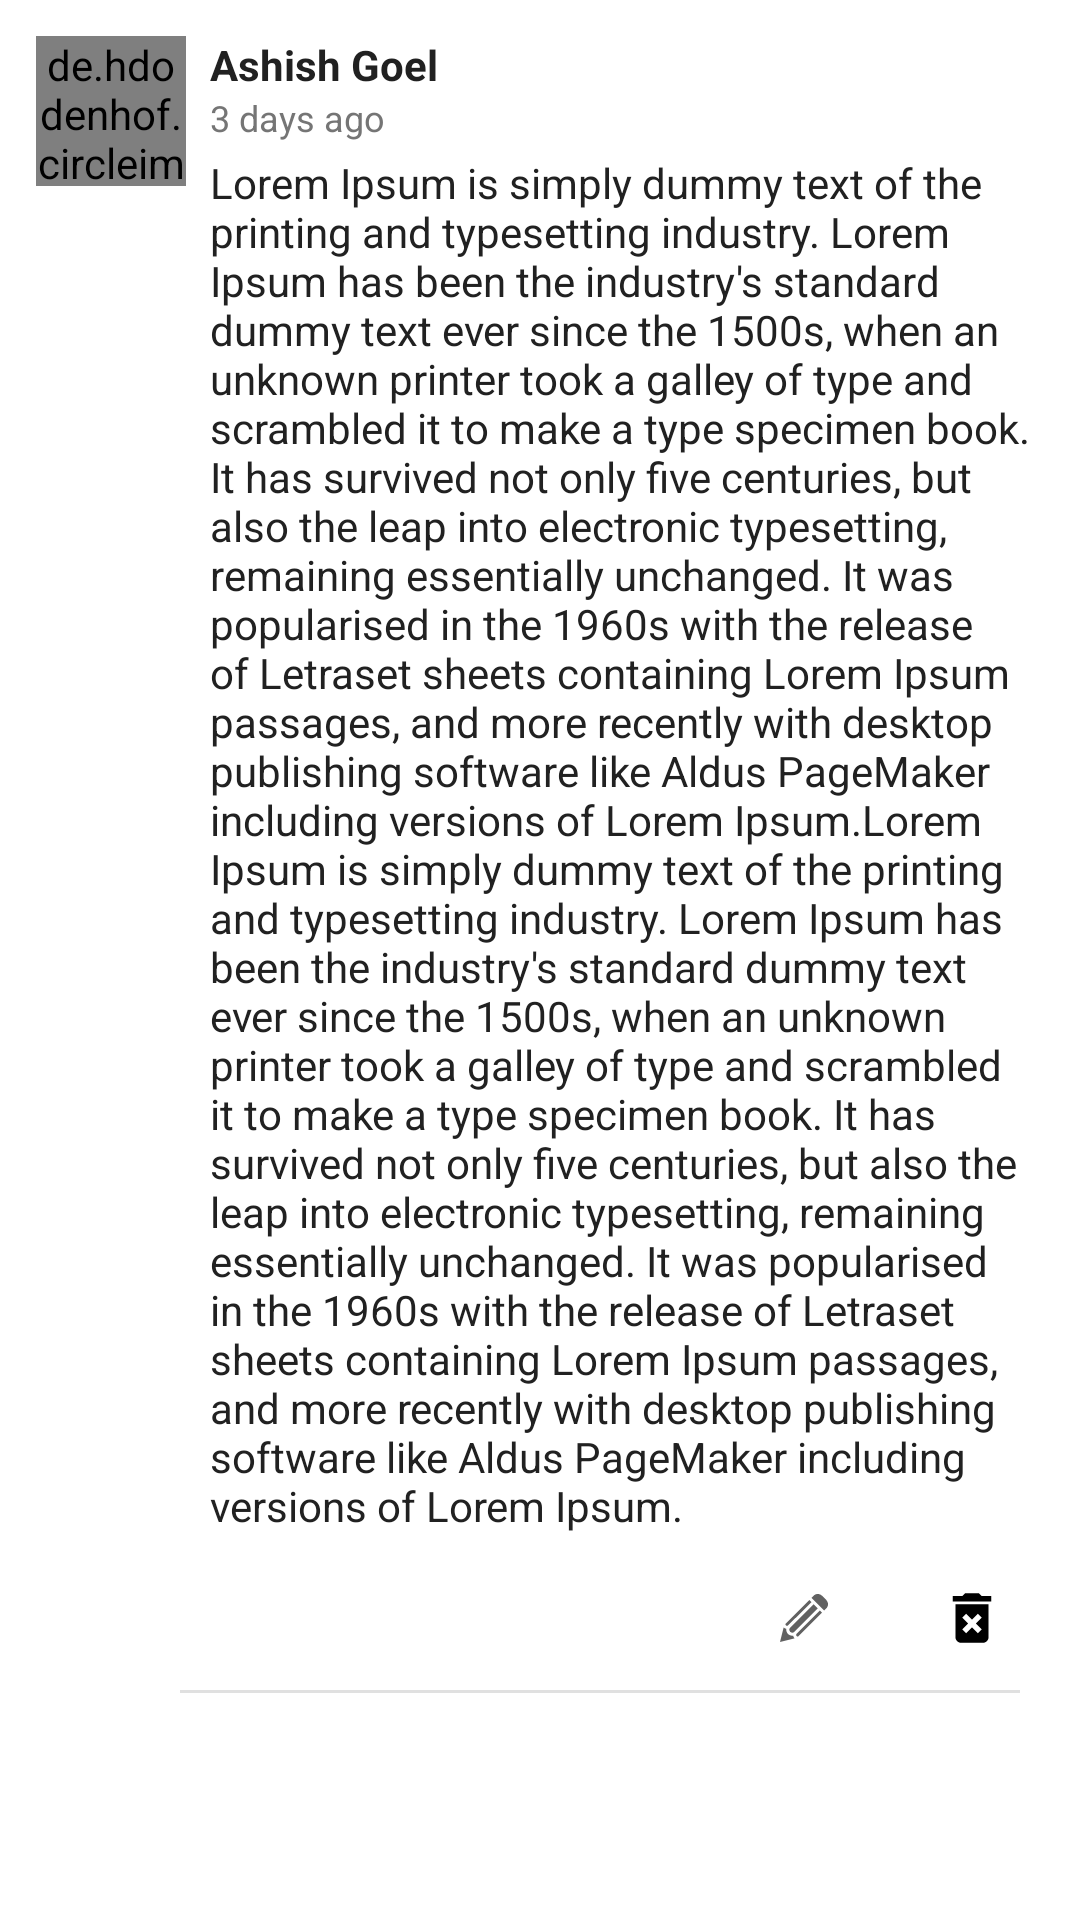

Reconstruct the res/layout file that produces this screen, plus the resources it refers to.
<!-- AndroidManifest.xml: application theme AppTheme -->
<!-- res/layout/comments_issue_list_item_layout.xml -->
<?xml version="1.0" encoding="utf-8"?>
<LinearLayout xmlns:android="http://schemas.android.com/apk/res/android"
    android:layout_width="match_parent"
    android:layout_height="wrap_content"
    android:background="@color/white"
    android:orientation="vertical">

    <FrameLayout
        android:id="@+id/commentlayouttoopenuserprofile"
        android:layout_width="match_parent"
        android:layout_height="wrap_content"
        android:clickable="true"
        android:foreground="?attr/selectableItemBackground">

        <LinearLayout
            android:layout_width="match_parent"
            android:layout_height="wrap_content"
            android:orientation="horizontal"
            android:paddingLeft="@dimen/z_margin_medium"
            android:paddingTop="@dimen/z_margin_medium">

            <de.hdodenhof.circleimageview.CircleImageView
                android:id="@+id/circularimage"
                android:layout_width="@dimen/z_seen_by_uploader_image_height"
                android:layout_height="@dimen/z_seen_by_uploader_image_height" />

            <LinearLayout
                android:layout_width="0dp"
                android:layout_height="wrap_content"
                android:layout_marginLeft="@dimen/z_margin_small"
                android:layout_weight="1"
                android:orientation="vertical"
                android:paddingRight="@dimen/z_margin_medium">


                <TextView
                    android:id="@+id/uploadrname"
                    android:layout_width="match_parent"
                    android:layout_height="wrap_content"
                    android:text="Ashish Goel"
                    android:textColor="@color/z_text_color_dark"
                    android:textStyle="bold" />

                <TextView
                    android:id="@+id/time"
                    android:layout_width="match_parent"
                    android:layout_height="wrap_content"
                    android:text="3 days ago"
                    android:textColor="@color/z_text_color_light"
                    android:textSize="@dimen/z_font_supermini" />


                <TextView
                    android:id="@+id/comment"
                    android:layout_width="match_parent"
                    android:layout_height="wrap_content"
                    android:layout_marginBottom="@dimen/z_margin_mini"
                    android:layout_marginTop="@dimen/z_margin_mini"
                    android:text="@string/lorel_ipsum"
                    android:textColor="@color/z_text_color_dark" />

                <LinearLayout
                    android:id="@+id/action_buttons_comments_list"
                    android:layout_width="match_parent"
                    android:layout_height="wrap_content"
                    android:gravity="right|center_vertical"
                    android:visibility="visible">

                    <LinearLayout
                        android:id="@+id/edit_comment"
                        android:layout_width="@dimen/material_button_height"
                        android:layout_height="@dimen/material_button_height"
                        android:background="?attr/selectableItemBackgroundBorderless"
                        android:clickable="true"
                        android:gravity="center">

                        <ImageView
                            android:id="@+id/edit_comment_icon"
                            android:layout_width="@dimen/z_margin_large"
                            android:layout_height="@dimen/z_margin_large"
                            android:scaleType="centerInside"
                            android:src="@drawable/ic_edit_pencil" />
                    </LinearLayout>

                    <LinearLayout
                        android:id="@+id/delete_comment"
                        android:layout_width="@dimen/material_button_height"
                        android:layout_height="@dimen/material_button_height"
                        android:layout_marginLeft="@dimen/z_margin_small"
                        android:background="?attr/selectableItemBackgroundBorderless"
                        android:clickable="true"
                        android:gravity="center">

                        <ImageView
                            android:id="@+id/delete_comment_icon"
                            android:layout_width="22dp"
                            android:layout_height="22dp"
                            android:scaleType="centerInside"
                            android:src="@drawable/ic_delete_bin" />
                    </LinearLayout>
                </LinearLayout>
            </LinearLayout>
        </LinearLayout>
    </FrameLayout>

    <View
        android:layout_width="match_parent"
        android:layout_height="1dp"
        android:layout_marginLeft="60dp"
        android:layout_marginRight="20dp"
        android:background="@color/z_grey_shade_3" />

</LinearLayout>
<!-- resources referenced by this layout -->
<resources>
  <color name="white">#ffffff</color>
  <color name="z_grey_shade_3">#e0e0e0</color>
  <color name="z_text_color_dark">@color/z_grey_shade_9</color>
  <color name="z_text_color_light">@color/z_grey_shade_6</color>
  <dimen name="material_button_height">48dp</dimen>
  <dimen name="z_font_supermini">12sp</dimen>
  <dimen name="z_margin_large">16dp</dimen>
  <dimen name="z_margin_medium">12dp</dimen>
  <dimen name="z_margin_mini">4dp</dimen>
  <dimen name="z_margin_small">8dp</dimen>
  <dimen name="z_seen_by_uploader_image_height">50dp</dimen>
  <!-- drawable ic_delete_bin (drawable) -->
  <vector xmlns:android="http://schemas.android.com/apk/res/android"
      android:width="24dp"
      android:height="24dp"
      android:viewportHeight="24.0"
      android:viewportWidth="24.0">
      <path
          android:fillColor="#000000"
          android:pathData="M6,19c0,1.1 0.9,2 2,2h8c1.1,0 2,-0.9 2,-2L18,7L6,7v12zM8.46,11.88l1.41,-1.41L12,12.59l2.12,-2.12 1.41,1.41L13.41,14l2.12,2.12 -1.41,1.41L12,15.41l-2.12,2.12 -1.41,-1.41L10.59,14l-2.13,-2.12zM15.5,4l-1,-1h-5l-1,1L5,4v2h14L19,4z" />
  </vector>
  <!-- drawable ic_edit_pencil (drawable) -->
  <vector xmlns:android="http://schemas.android.com/apk/res/android"
      android:width="20dp"
      android:height="20dp"
      android:viewportHeight="485.22"
      android:viewportWidth="485.219">
      <path
          android:fillColor="#616161"
          android:pathData="M467.5,146.4l-21.4,21.5L317.4,39.2l21.4,-21.5c23.7,-23.7 62.1,-23.7 85.8,0l42.9,42.9C491.1,84.3 491.1,122.7 467.5,146.4zM167.2,403.7c-5.9,5.9 -5.9,15.5 0,21.4c5.9,6 15.5,6 21.4,0L424.6,189.3l-21.5,-21.5L167.2,403.7zM60,296.5c-5.9,5.9 -5.9,15.5 0,21.4c5.9,5.9 15.5,5.9 21.4,0L317.4,82.1L295.9,60.7L60,296.5zM338.8,103.5L102.9,339.4c-11.8,11.8 -11.8,31 0,42.9c11.9,11.8 31,11.9 42.9,-0l235.9,-235.8L338.8,103.5zM145.7,446.6c-7.3,-7.3 -10.7,-16.5 -12.1,-25.9c-3.1,0.5 -6.2,0.9 -9.4,0.9c-16.2,0 -31.4,-6.3 -42.9,-17.8c-11.5,-11.5 -17.8,-26.7 -17.8,-42.9c0,-3 0.4,-5.8 0.9,-8.7c-9.8,-1.3 -18.9,-5.6 -26,-12.7c-0.7,-0.7 -0.9,-1.6 -1.5,-2.3L0,485.2l147.7,-37C147.1,447.6 146.4,447.2 145.7,446.6z" />
  </vector>
  <string name="lorel_ipsum">Lorem Ipsum is simply dummy text of the printing and typesetting industry. Lorem Ipsum has been the industry\'s standard dummy text ever since the 1500s, when an unknown printer took a galley of type and scrambled it to make a type specimen book. It has survived not only five centuries, but also the leap into electronic typesetting, remaining essentially unchanged. It was popularised in the 1960s with the release of Letraset sheets containing Lorem Ipsum passages, and more recently with desktop publishing software like Aldus PageMaker including versions of Lorem Ipsum.Lorem Ipsum is simply dummy text of the printing and typesetting industry. Lorem Ipsum has been the industry\'s standard dummy text ever since the 1500s, when an unknown printer took a galley of type and scrambled it to make a type specimen book. It has survived not only five centuries, but also the leap into electronic typesetting, remaining essentially unchanged. It was popularised in the 1960s with the release of Letraset sheets containing Lorem Ipsum passages, and more recently with desktop publishing software like Aldus PageMaker including versions of Lorem Ipsum.</string>
  <style name="AppTheme" parent="Theme.AppCompat.Light">
          <item name="colorPrimary">@color/colorPrimary</item>
          <item name="colorPrimaryDark">@color/colorPrimaryDark</item>
          <item name="colorAccent">@color/colorAccent</item>
  
          <item name="windowActionBarOverlay">true</item>
          <item name="android:typeface">normal</item>
      </style>
  <color name="z_grey_shade_9">#212121</color>
  <color name="z_grey_shade_6">#757575</color>
  <color name="colorPrimary">#3F51B5</color>
  <color name="colorPrimaryDark">#303F9F</color>
  <color name="colorAccent">#FF4081</color>
</resources>
